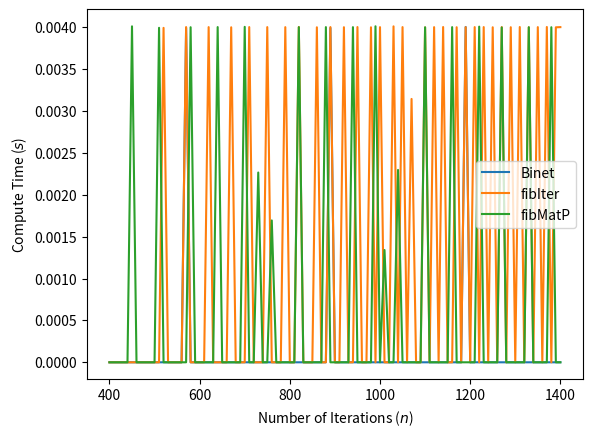

Reproduce this figure in Python.
'''
Fibonacci Sequence Algorithm Comparison

Created 03/02/23
[redacted]
'''

from time import process_time
import numpy as np
import matplotlib.pyplot as plt

def Binet(n):
    phi = (1 + np.sqrt(5)) / 2
    psi = (1 - np.sqrt(5)) / 2
    return int((phi ** n - psi ** n) / np.sqrt(5))

def fibIter(n):
    a, b = 0, 1
    for i in range(n):
        a, b = b, a + b # Calculating the i-th fibonacci term
    return a

def fibMatP(n):
    mat = np.array([[1, 1], [1, 0]])
    return np.linalg.matrix_power(mat, n)[0][1] # Computing [[1, 1], [1, 0]]^n

fig, ax = plt.subplots()

funcs = (Binet, fibIter, fibMatP)
iters = 50 # Number of iterations per n
nran = np.arange(400, 1400 + 1, 10) #NumPy array storing values of n in range [400, 1400]

# Calculates the time taken to perform n iterations of the fibonacci sequence, for increasing n
def time_func(func):
    elapsed = np.zeros(len(nran)) # Array to store elapsed time
    for i, n in enumerate(nran):
        start = process_time()
        for _ in range(iters): # Repeat a total of iters times to get a consistent measure
            func(n)
        stop = process_time()
        elapsed[i] = stop - start
    return elapsed

for func in funcs: # Plot each function
    plt.plot(nran, time_func(func), label = func.__name__)

ax.set_xlabel('Number of Iterations ($n$)')
ax.set_ylabel('Compute Time ($s$)')
plt.legend()
plt.show()